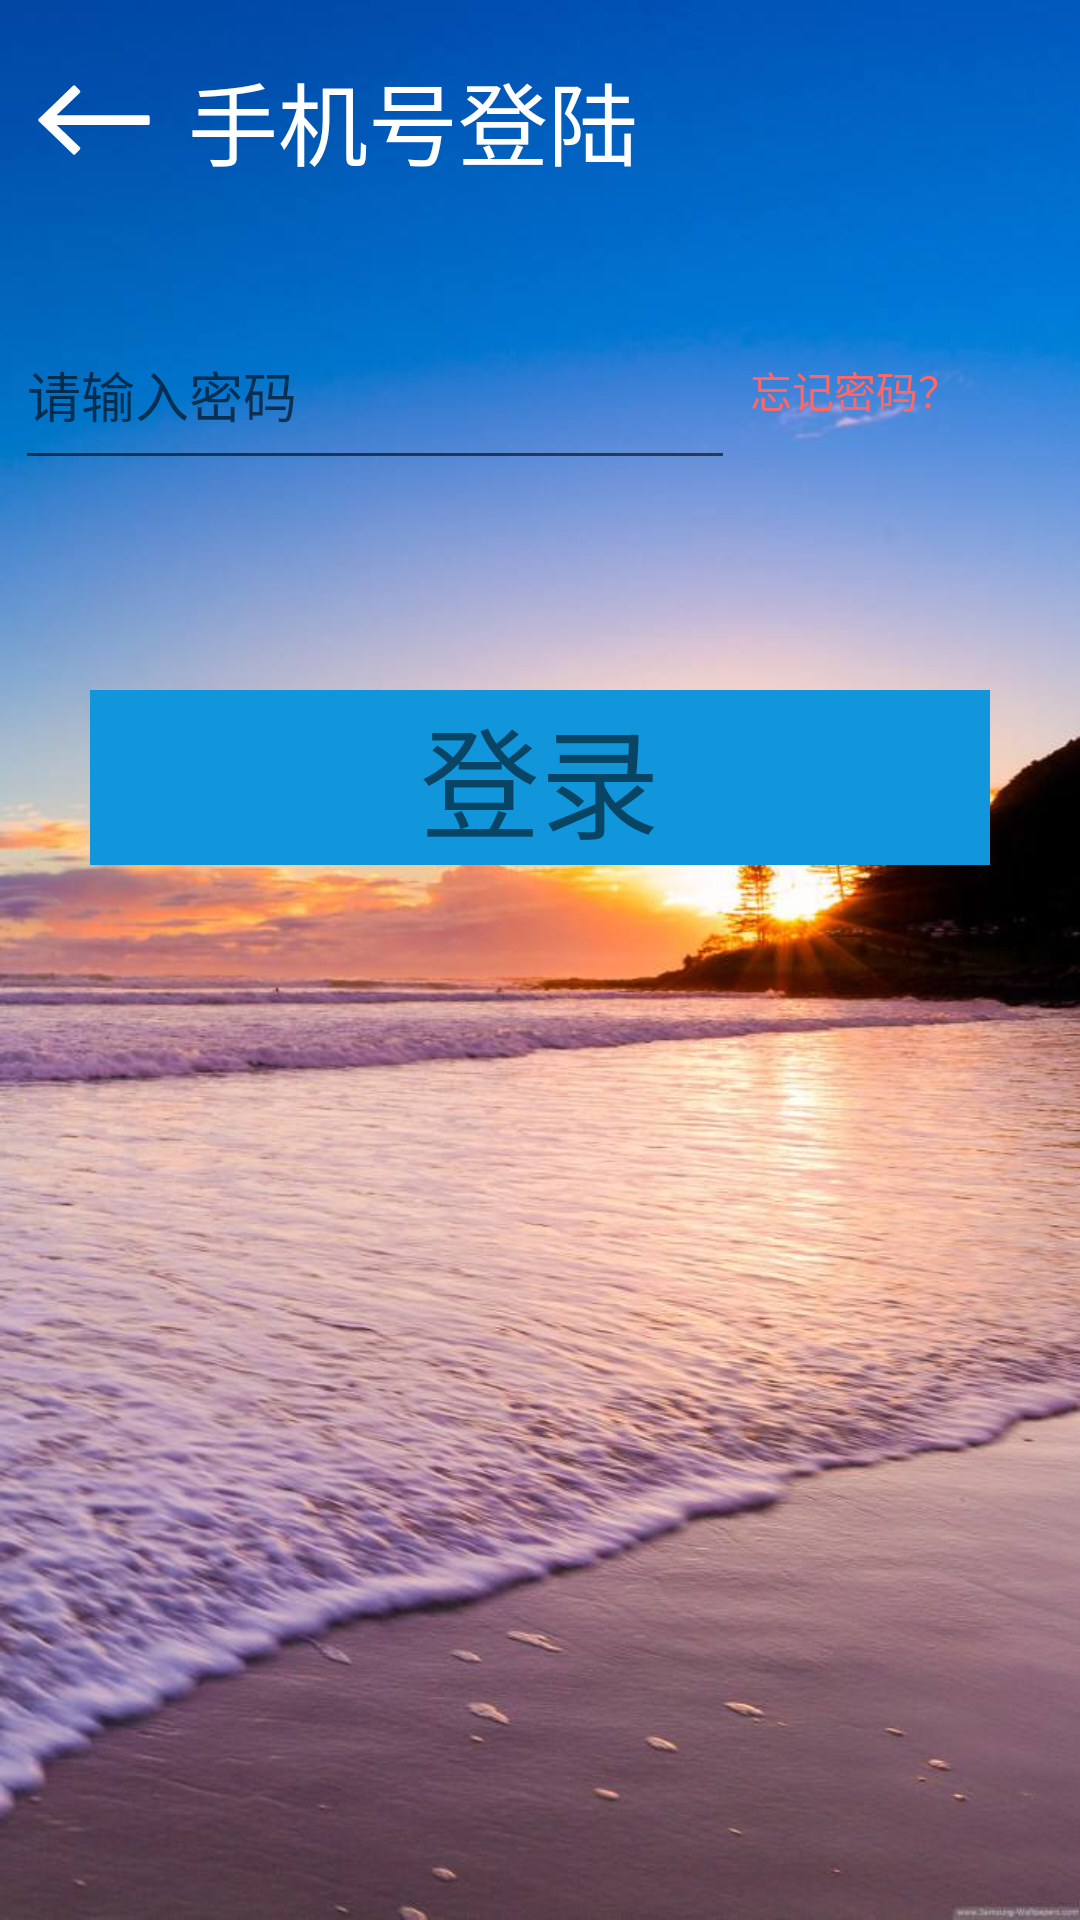

Layout XML and referenced resources for this Android screen:
<!-- AndroidManifest.xml: application theme AppTheme -->
<!-- res/layout/password_activity.xml -->
<?xml version="1.0" encoding="utf-8"?>
<FrameLayout xmlns:android="http://schemas.android.com/apk/res/android"
    xmlns:tools="http://schemas.android.com/tools"
    android:layout_width="match_parent"
    android:layout_height="match_parent"
    android:orientation="vertical"
    android:background="#0C4DAF">

    <ImageView
        android:layout_width="match_parent"
        android:layout_height="match_parent"
        android:background="#8000"
        android:src="@drawable/ic_background" />
    <LinearLayout
        android:layout_width="match_parent"
        android:layout_height="match_parent"
        android:orientation="vertical">

        <LinearLayout
            android:id="@+id/linear1"
            android:layout_width="match_parent"
            android:layout_height="80dp">

            <ImageView
                android:layout_width="wrap_content"
                android:layout_height="wrap_content"
                android:layout_gravity="center"
                android:layout_marginLeft="10dp"
                android:id="@+id/back_2"
                android:src="@drawable/ic_back" />

            <TextView
                android:layout_width="wrap_content"
                android:layout_height="wrap_content"
                android:layout_gravity="center"
                android:layout_marginLeft="10dp"
                android:text="手机号登陆"
                android:textColor="#ffffff"
                android:textSize="30sp" />

        </LinearLayout>

        <LinearLayout
            android:layout_width="match_parent"
            android:layout_height="300dp"
            android:layout_marginTop="20sp"

            android:orientation="vertical">


            <LinearLayout
                android:layout_width="match_parent"
                android:layout_height="100dp"
                android:orientation="horizontal">


                <EditText
                    android:layout_width="240dp"
                    android:layout_height="60sp"
                    android:layout_gravity="end"
                    android:layout_marginLeft="5dp"
                    android:hint="请输入密码"
                    android:maxLength="15"
                    android:inputType="textPassword"
                    android:id="@+id/input_password"/>

                <TextView
                    android:layout_width="wrap_content"
                    android:layout_height="60sp"
                    android:layout_gravity="end"
                    android:layout_marginLeft="5dp"
                    android:gravity="center"
                    android:text="忘记密码？"
                    android:textColor="#FF6666"
                    android:id="@+id/forget_password"/>

            </LinearLayout>
            <TextView
                android:layout_margin="30dp"
                android:layout_width="match_parent"
                android:layout_height="wrap_content"
                android:text="登录"
                android:gravity="center"
                android:textSize="40dp"
                android:background="#1296db"
                android:id="@+id/phone_login"/>

        </LinearLayout>


    </LinearLayout>


</FrameLayout>
<!-- resources referenced by this layout -->
<resources>
  <!-- drawable ic_back: png bitmap (drawable-xxhdpi, 1817 bytes) -->
  <!-- drawable ic_background: jpg bitmap (drawable-xxxhdpi, 81255 bytes) -->
  <style name="AppTheme" parent="Theme.AppCompat.Light.NoActionBar">
          
          <item name="colorPrimary">@color/colorPrimary</item>
          <item name="colorPrimaryDark">@color/colorPrimaryDark</item>
          <item name="colorAccent">@color/colorAccent</item>
      </style>
  <color name="colorPrimary">#008577</color>
  <color name="colorPrimaryDark">#00574B</color>
  <color name="colorAccent">#D81B60</color>
</resources>
